13-way image classification set "processed" from GitHub (matcgoes/fastai-sportsball-classifier); label vocabulary: american football, basketball, bowling, cricket, golf, ice hockey, lacross, pool, rugby, soccer, softball, tennis, volleyball.

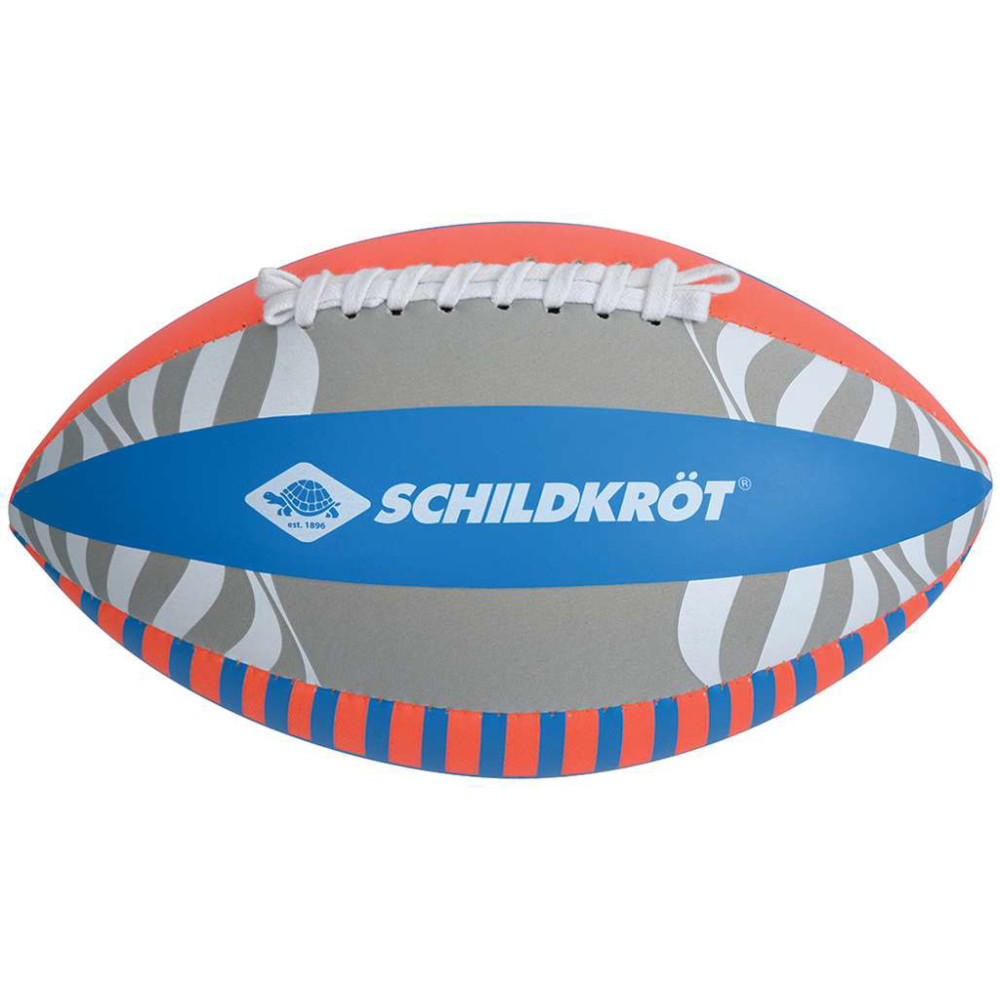
Label: american football

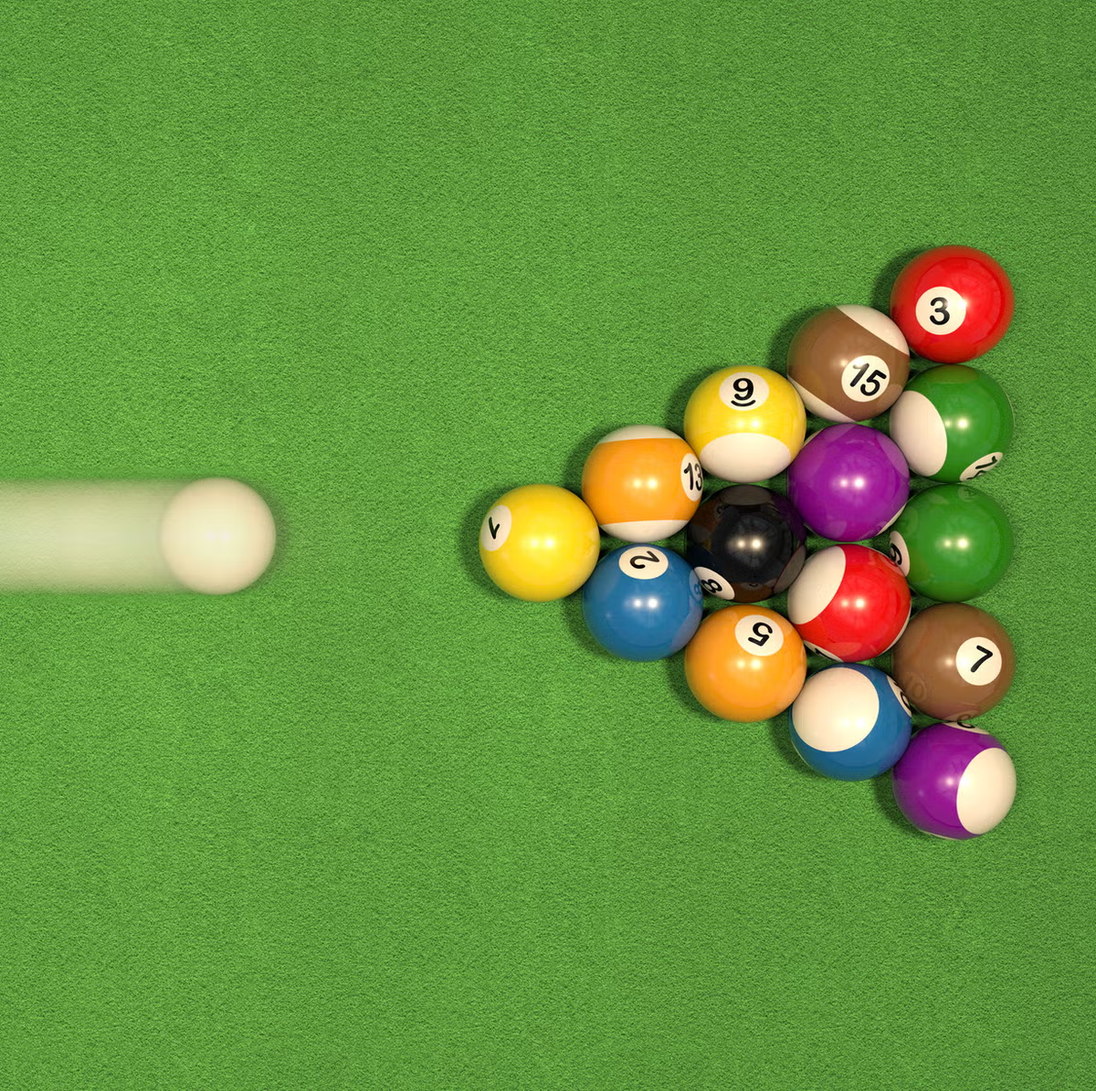
Label: pool

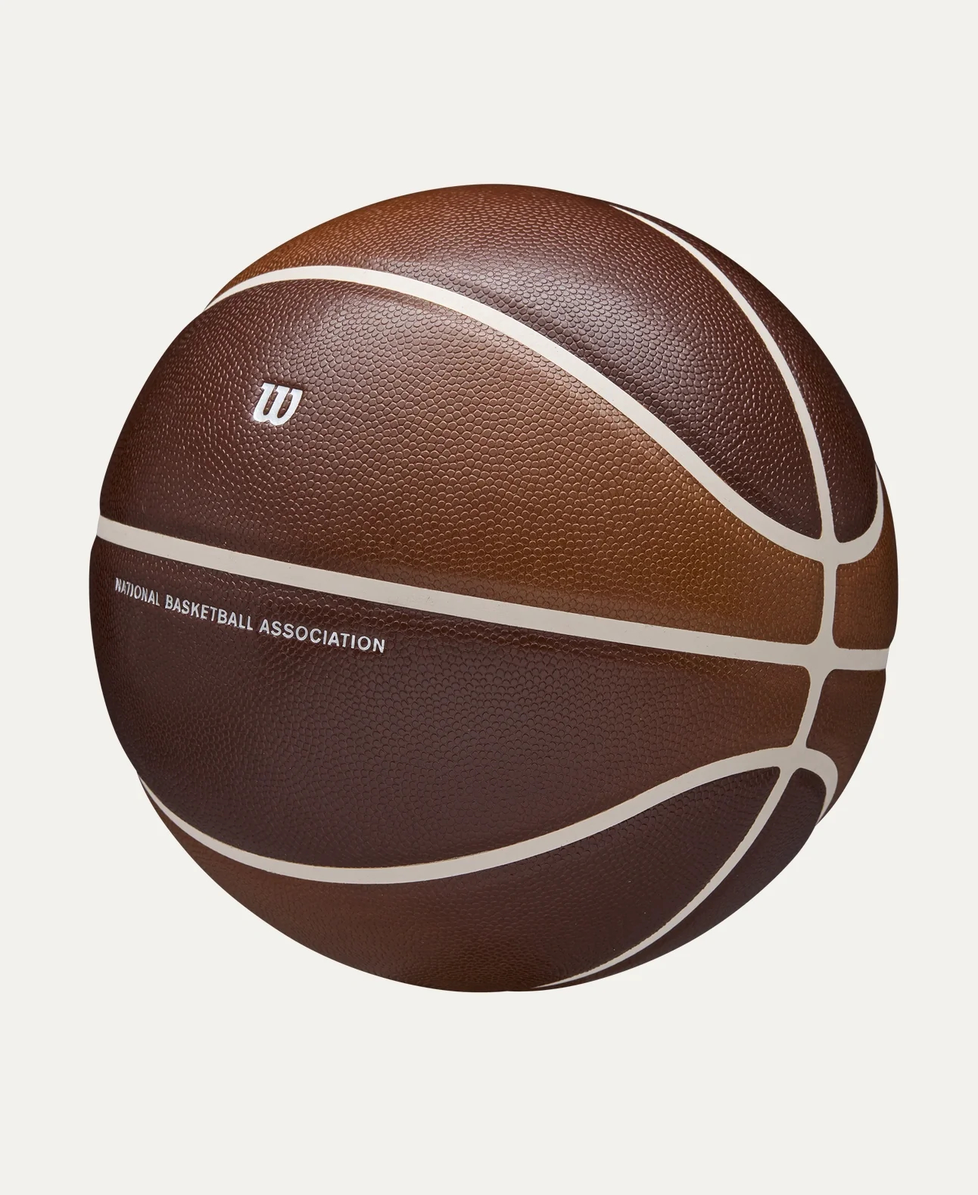
Label: basketball

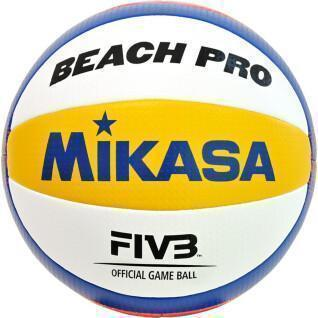
Label: volleyball

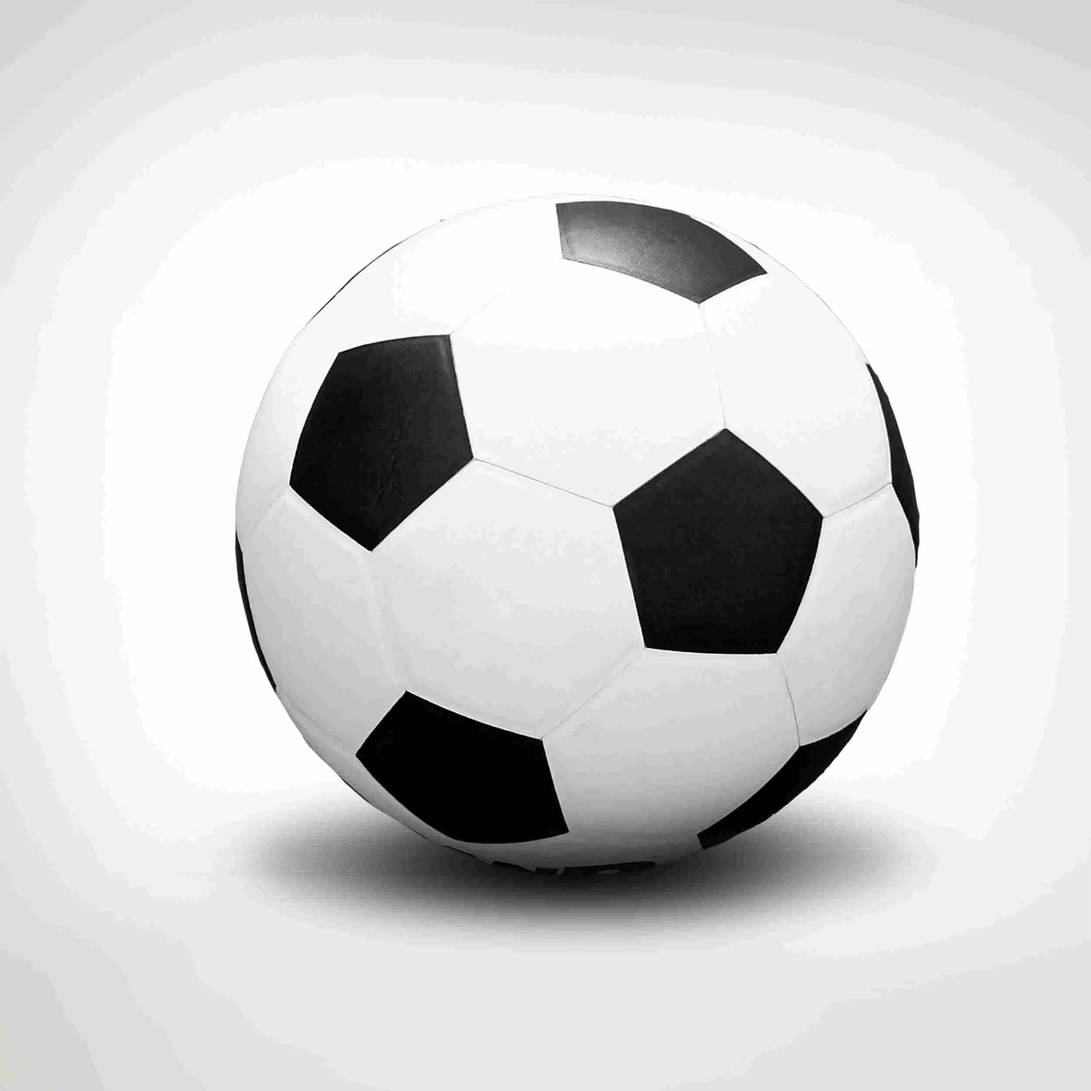
Label: soccer

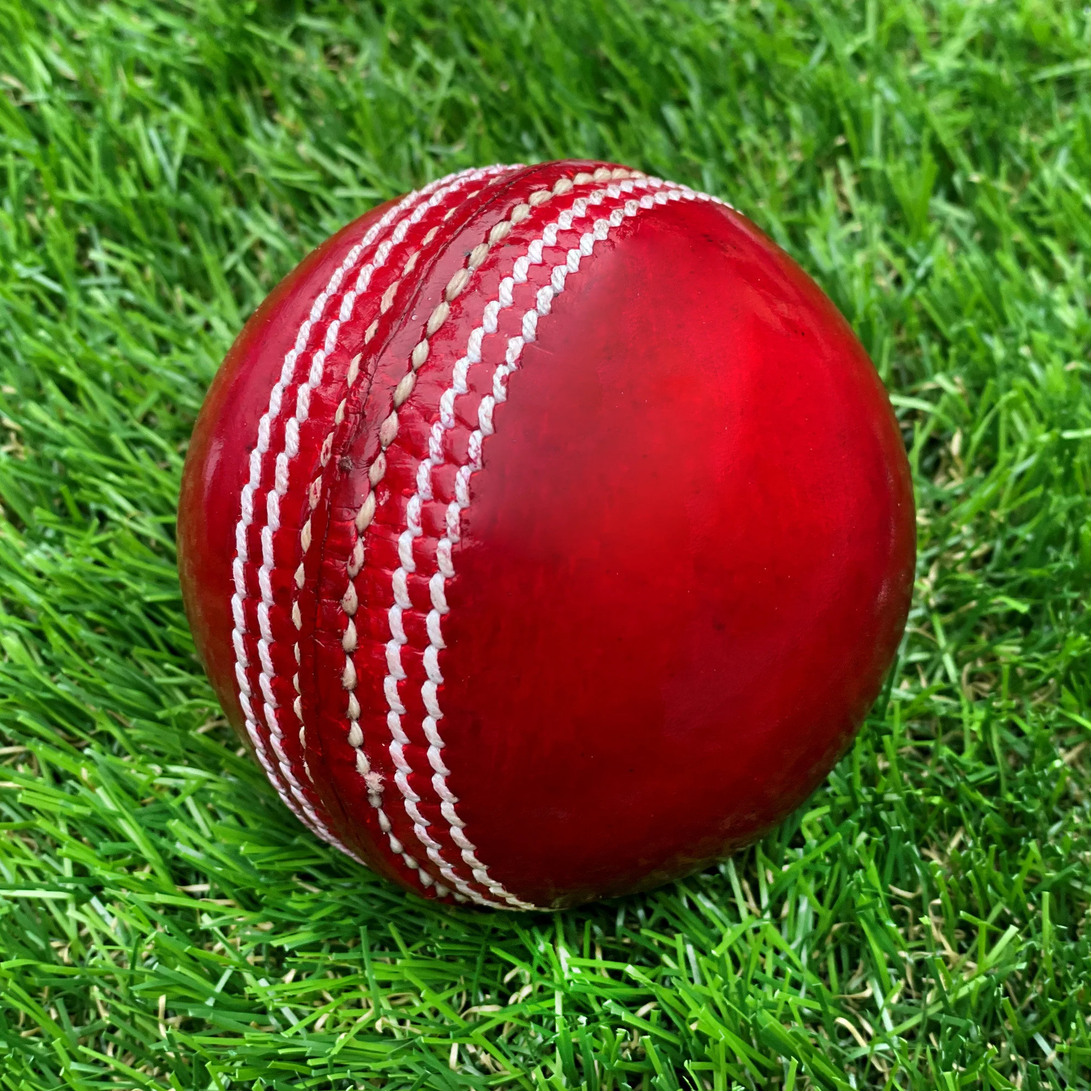
Label: cricket
